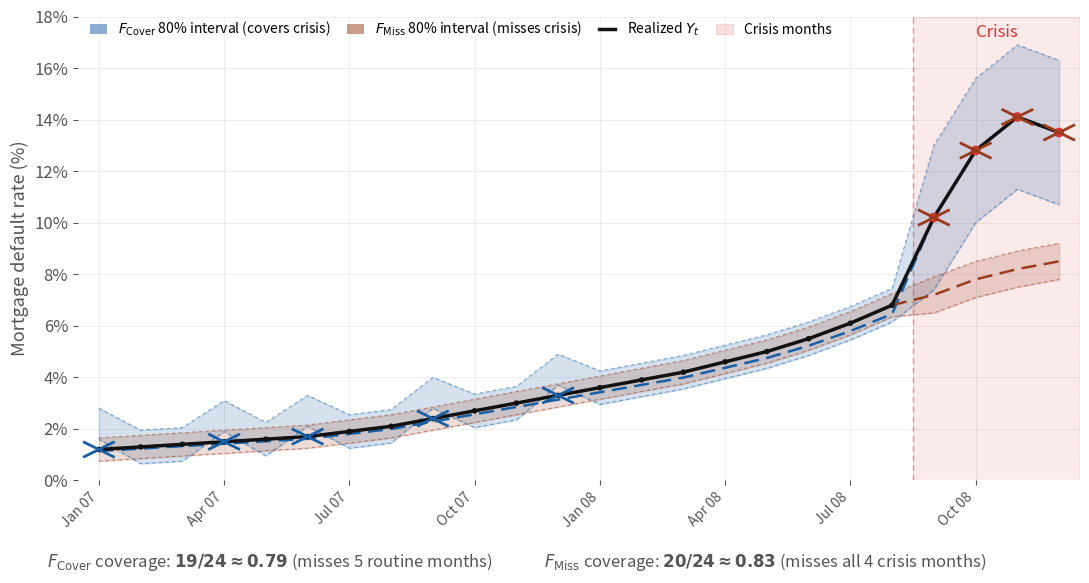

Generate this figure with matplotlib: (Note: this script raises an exception after producing the figure.)
import numpy as np
import matplotlib.pyplot as plt
import matplotlib.patches as mpatches
from matplotlib.lines import Line2D

# ── Data ──────────────────────────────────────────────────────────────────────
months = [
    'Jan 07','Feb 07','Mar 07','Apr 07','May 07','Jun 07',
    'Jul 07','Aug 07','Sep 07','Oct 07','Nov 07','Dec 07',
    'Jan 08','Feb 08','Mar 08','Apr 08','May 08','Jun 08',
    'Jul 08','Aug 08','Sep 08','Oct 08','Nov 08','Dec 08'
]
t = np.arange(len(months))

realized = np.array([
    1.2, 1.3, 1.4, 1.5, 1.6, 1.7,
    1.9, 2.1, 2.4, 2.7, 3.0, 3.3,
    3.6, 3.9, 4.2, 4.6, 5.0, 5.5,
    6.1, 6.8, 10.2, 12.8, 14.1, 13.5
])

crisis_idx   = [20, 21, 22, 23]
fhat_miss    = [0, 3, 5, 8, 11]   # routine months F-hat misses
ftilde_miss  = crisis_idx          # crisis months F-tilde misses

# ── F-hat bands (blue) ────────────────────────────────────────────────────────
fh_lo = np.where(
    np.isin(t, crisis_idx), realized - 2.8,
    np.where(np.isin(t, fhat_miss), realized + 0.4, realized - 0.65)
)
fh_hi = np.where(
    np.isin(t, crisis_idx), realized + 2.8,
    np.where(np.isin(t, fhat_miss), realized + 1.6, realized + 0.65)
)
fh_med = np.where(np.isin(t, crisis_idx), realized, realized * 0.95)

# ── F-tilde bands (red) ───────────────────────────────────────────────────────
ft_med = realized.copy().astype(float)
for offset, val in enumerate([7.2, 7.8, 8.2, 8.5]):
    ft_med[20 + offset] = val

ft_lo = np.where(np.isin(t, crisis_idx), ft_med - 0.7, ft_med - 0.45)
ft_hi = np.where(np.isin(t, crisis_idx), ft_med + 0.7, ft_med + 0.45)

# ── Figure ────────────────────────────────────────────────────────────────────
fig, ax = plt.subplots(figsize=(11, 5.5), facecolor='white')
ax.set_facecolor('white')

BLUE   = '#185FA5'
RED    = '#993C1D'
BLUE_A = (*plt.matplotlib.colors.to_rgb(BLUE), 0.18) #type:ignore
RED_A  = (*plt.matplotlib.colors.to_rgb(RED),  0.18) #type:ignore

# Crisis shading
ax.axvspan(19.5, 23.5, color='#DC3232', alpha=0.10, zorder=0)
for x in [19.5, 23.5]:
    ax.axvline(x, color='#DC3232', alpha=0.45, linewidth=1, linestyle=(0, (4, 3)), zorder=1)
ax.text(21.5, 17.7, 'Crisis', color='#DC3232', fontsize=12, ha='center', va='top', fontweight='500')

# F-hat confidence band
ax.fill_between(t, fh_lo, fh_hi, color=BLUE, alpha=0.18, zorder=2)
ax.plot(t, fh_lo, color=BLUE, alpha=0.5, linewidth=0.8, linestyle=(0, (3, 3)), zorder=3)
ax.plot(t, fh_hi, color=BLUE, alpha=0.5, linewidth=0.8, linestyle=(0, (3, 3)), zorder=3)
ax.plot(t, fh_med, color=BLUE, linewidth=1.8, linestyle=(0, (6, 3)), zorder=4)

# F-tilde confidence band
ax.fill_between(t, ft_lo, ft_hi, color=RED, alpha=0.18, zorder=2)
ax.plot(t, ft_lo, color=RED, alpha=0.5, linewidth=0.8, linestyle=(0, (3, 3)), zorder=3)
ax.plot(t, ft_hi, color=RED, alpha=0.5, linewidth=0.8, linestyle=(0, (3, 3)), zorder=3)
ax.plot(t, ft_med, color=RED, linewidth=1.8, linestyle=(0, (6, 3)), zorder=4)

# Realized line
point_colors = ['#DC3232' if i in crisis_idx else '#111111' for i in t]
point_sizes  = [7 if i in crisis_idx else 4 for i in t]
ax.plot(t, realized, color='#111111', linewidth=2.5, zorder=6)
ax.scatter(t, realized, c=point_colors, s=[s**2 for s in point_sizes],
           zorder=7, edgecolors='none')

# Miss crosses
def draw_cross(ax, i, color, size=0.35):
    x, y = t[i], realized[i]
    ax.plot([x - size, x + size], [y - size * 0.8, y + size * 0.8],
            color=color, linewidth=2, zorder=8)
    ax.plot([x + size, x - size], [y - size * 0.8, y + size * 0.8],
            color=color, linewidth=2, zorder=8)

for i in fhat_miss:
    draw_cross(ax, i, BLUE)
for i in ftilde_miss:
    draw_cross(ax, i, RED)

# ── Axes formatting ───────────────────────────────────────────────────────────
ax.set_xlim(-0.5, 23.5)
ax.set_ylim(0, 18)
ax.set_xticks(t[::3])
ax.set_xticklabels([months[i] for i in t[::3]], rotation=45, ha='right', fontsize=10)
ax.set_yticks(range(0, 19, 2))
ax.set_yticklabels([f'{v}%' for v in range(0, 19, 2)], fontsize=12)
ax.set_ylabel('Mortgage default rate (%)', fontsize=13, color='#555')
ax.tick_params(colors='#555')
ax.grid(color='#111111', alpha=0.08, linewidth=0.6)
for spine in ax.spines.values():
    spine.set_visible(False)

# ── Legend ────────────────────────────────────────────────────────────────────
legend_elements = [
    mpatches.Patch(facecolor=BLUE, alpha=0.5, label='$F_{\\text{Cover}}$ 80% interval (covers crisis)'),
    mpatches.Patch(facecolor=RED,  alpha=0.5, label='$F_{\\text{Miss}}$ 80% interval (misses crisis)'),
    Line2D([0], [0], color='#111111', linewidth=2.5, label='Realized $Y_t$'),
    mpatches.Patch(facecolor='#DC3232', alpha=0.15,
                   edgecolor='#DC3232', label='Crisis months'),
]
ax.legend(handles=legend_elements, loc='upper left', fontsize=10,
          frameon=False, ncol=4, bbox_to_anchor=(0.0, 1.02),
          columnspacing=1.2, handlelength=1.2)

# ── Footer annotation ─────────────────────────────────────────────────────────
fig.text(0.25, -0.04,
         '$F_{\\text{Cover}}$ coverage: $\\mathbf{19/24 \\approx 0.79}$ (misses 5 routine months)',
         ha='center', fontsize=12, color='#555')
fig.text(0.70, -0.04,
         '$F_{\\text{Miss}}$ coverage: $\\mathbf{20/24 \\approx 0.83}$ (misses all 4 crisis months)',
         ha='center', fontsize=12, color='#555')

plt.tight_layout()
plt.savefig('./assets/mortgage_default_coverage.png', dpi=150, bbox_inches='tight',
            facecolor='white')
plt.show()
